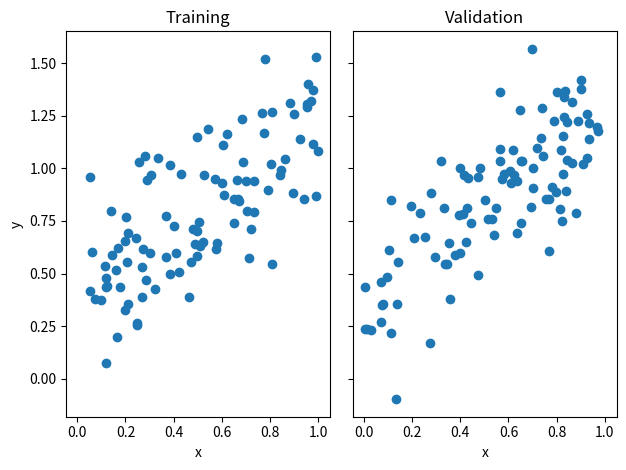

Reproduce this figure in Python. (Note: this script raises an exception after producing the figure.)
# Data
import numpy as np
from matplotlib import pyplot as plt


def pad(X):
    return np.append(X, np.ones((X.shape[0], 1)), 1)


def LR_data(n_train=100, n_val=100, p_features=1, noise=.1, w=None):
    if w is None:
        w = np.random.rand(p_features + 1) + .2

    X_train = np.random.rand(n_train, p_features)
    y_train = pad(X_train)@w + noise*np.random.randn(n_train)

    X_val = np.random.rand(n_val, p_features)
    y_val = pad(X_val)@w + noise*np.random.randn(n_val)

    return X_train, y_train, X_val, y_val


# Visualize
n_train = 100
n_val = 100
p_features = 1
noise = 0.2

# create some data
X_train, y_train, X_val, y_val = LR_data(n_train, n_val, p_features, noise)

# plot it
fig, axarr = plt.subplots(1, 2, sharex=True, sharey=True)
axarr[0].scatter(X_train, y_train)
axarr[1].scatter(X_val, y_val)
labs = axarr[0].set(title="Training", xlabel="x", ylabel="y")
labs = axarr[1].set(title="Validation", xlabel="x")
plt.tight_layout()


# Train model
from linreg import LinearRegression

LR = LinearRegression()
LR.fit(X_train, y_train)

print(f"Training score = {LR.score(X_train, y_train).round(4)}")
print(f"Validation score = {LR.score(X_val, y_val).round(4)}")


# Estimated weight vector
LR.w


# Using gradient descent
LR2 = LinearRegression()

LR2.fit(X_train, y_train, method="gradient", alpha=0.01, max_iter=1e2)
LR2.w


# score history
plt.plot(LR2.score_history)
labels = plt.gca().set(xlabel="Iteration", ylabel="Score")
